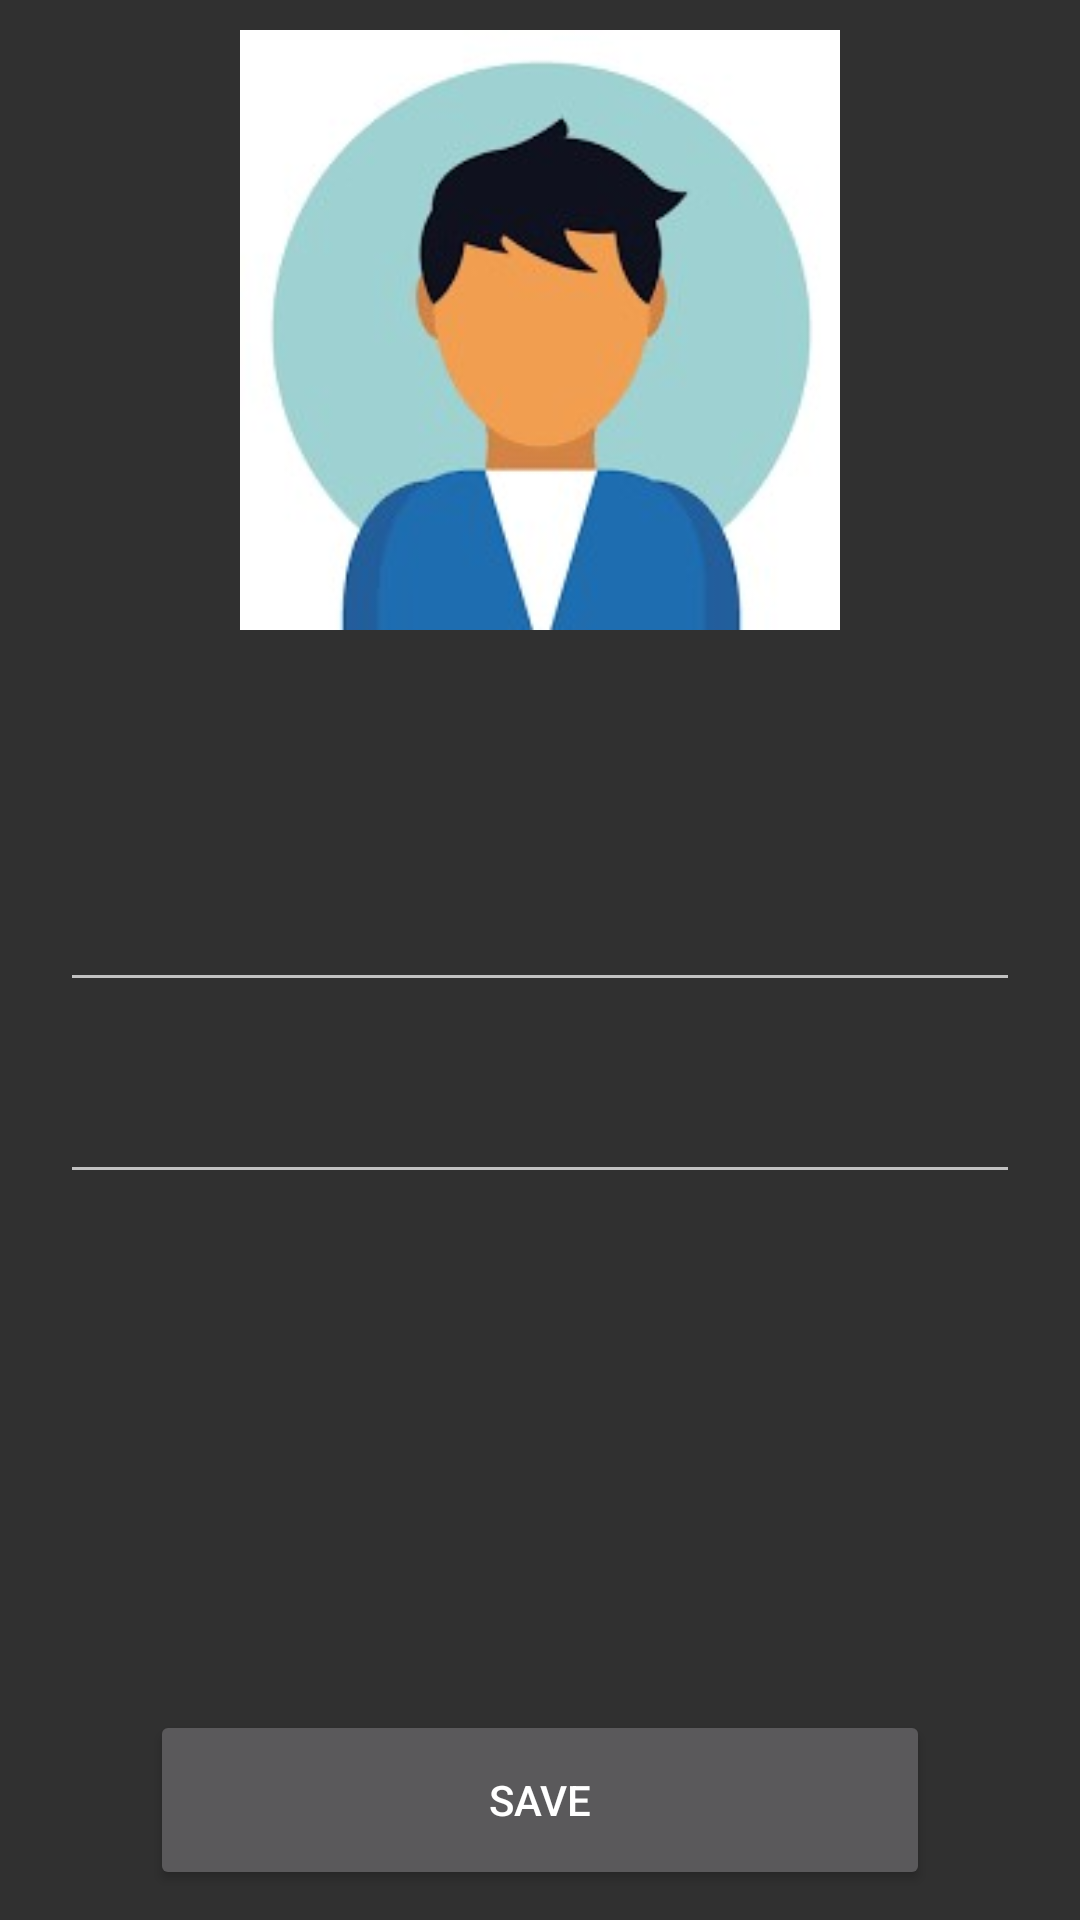

This screen was rendered from an Android layout file. Write that file and the resources it references.
<!-- AndroidManifest.xml: application theme Theme.AppCompat -->
<!-- res/layout/activity_edit_contact.xml -->
<?xml version="1.0" encoding="utf-8"?>
<androidx.constraintlayout.widget.ConstraintLayout xmlns:android="http://schemas.android.com/apk/res/android"
    xmlns:app="http://schemas.android.com/apk/res-auto"
    xmlns:tools="http://schemas.android.com/tools"
    android:layout_width="match_parent"
    android:layout_height="match_parent">

    <ImageView
        android:id="@+id/imageView"
        android:layout_width="match_parent"
        android:layout_height="200dp"
        android:layout_marginTop="10dp"
        app:layout_constraintStart_toStartOf="parent"
        app:layout_constraintTop_toTopOf="parent"
        android:src="@drawable/contact" />

    <EditText
        android:id="@+id/et_name"
        android:layout_width="match_parent"
        android:layout_height="wrap_content"
        android:inputType="textPersonName"
        android:layout_marginTop="80dp"
        android:layout_marginHorizontal="20dp"
        android:textSize="20sp"
        app:layout_constraintTop_toBottomOf="@+id/imageView"/>

    <EditText
        android:id="@+id/et_phone_number"
        android:layout_width="match_parent"
        android:layout_height="wrap_content"
        android:inputType="phone"
        android:textSize="20sp"
        android:layout_marginTop="20dp"
        android:layout_marginHorizontal="20dp"
        app:layout_constraintTop_toBottomOf="@+id/et_name"/>

    <Button
        android:id="@+id/bt_save"
        android:layout_width="match_parent"
        android:layout_height="60dp"
        android:text="Save"
        android:layout_marginHorizontal="50sp"
        android:layout_marginBottom="10dp"
        app:layout_constraintBottom_toBottomOf="parent" />


</androidx.constraintlayout.widget.ConstraintLayout>
<!-- resources referenced by this layout -->
<resources>
  <!-- drawable contact: jpg bitmap (drawable, 30659 bytes) -->
</resources>
